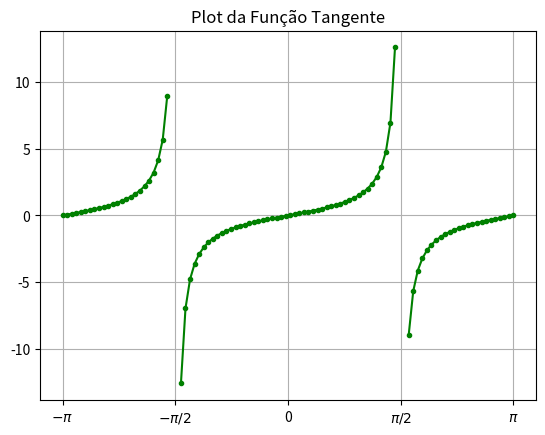

The matplotlib source for this figure:
import numpy as np
import matplotlib.pyplot as plt

x = np.linspace(-np.pi, np.pi, 100)
y = np.tan(x)

y[np.abs(np.cos(x)) < 0.05] = np.nan

plt.plot(x, y, 'g.-')
plt.title("Plot da Função Tangente")
plt.xticks(
    [-np.pi, -np.pi/2, 0, np.pi/2, np.pi],
    [r'$-\pi$', r'$-\pi/2$', '0', r'$\pi/2$', r'$\pi$']
)
plt.grid(True)
plt.show()
